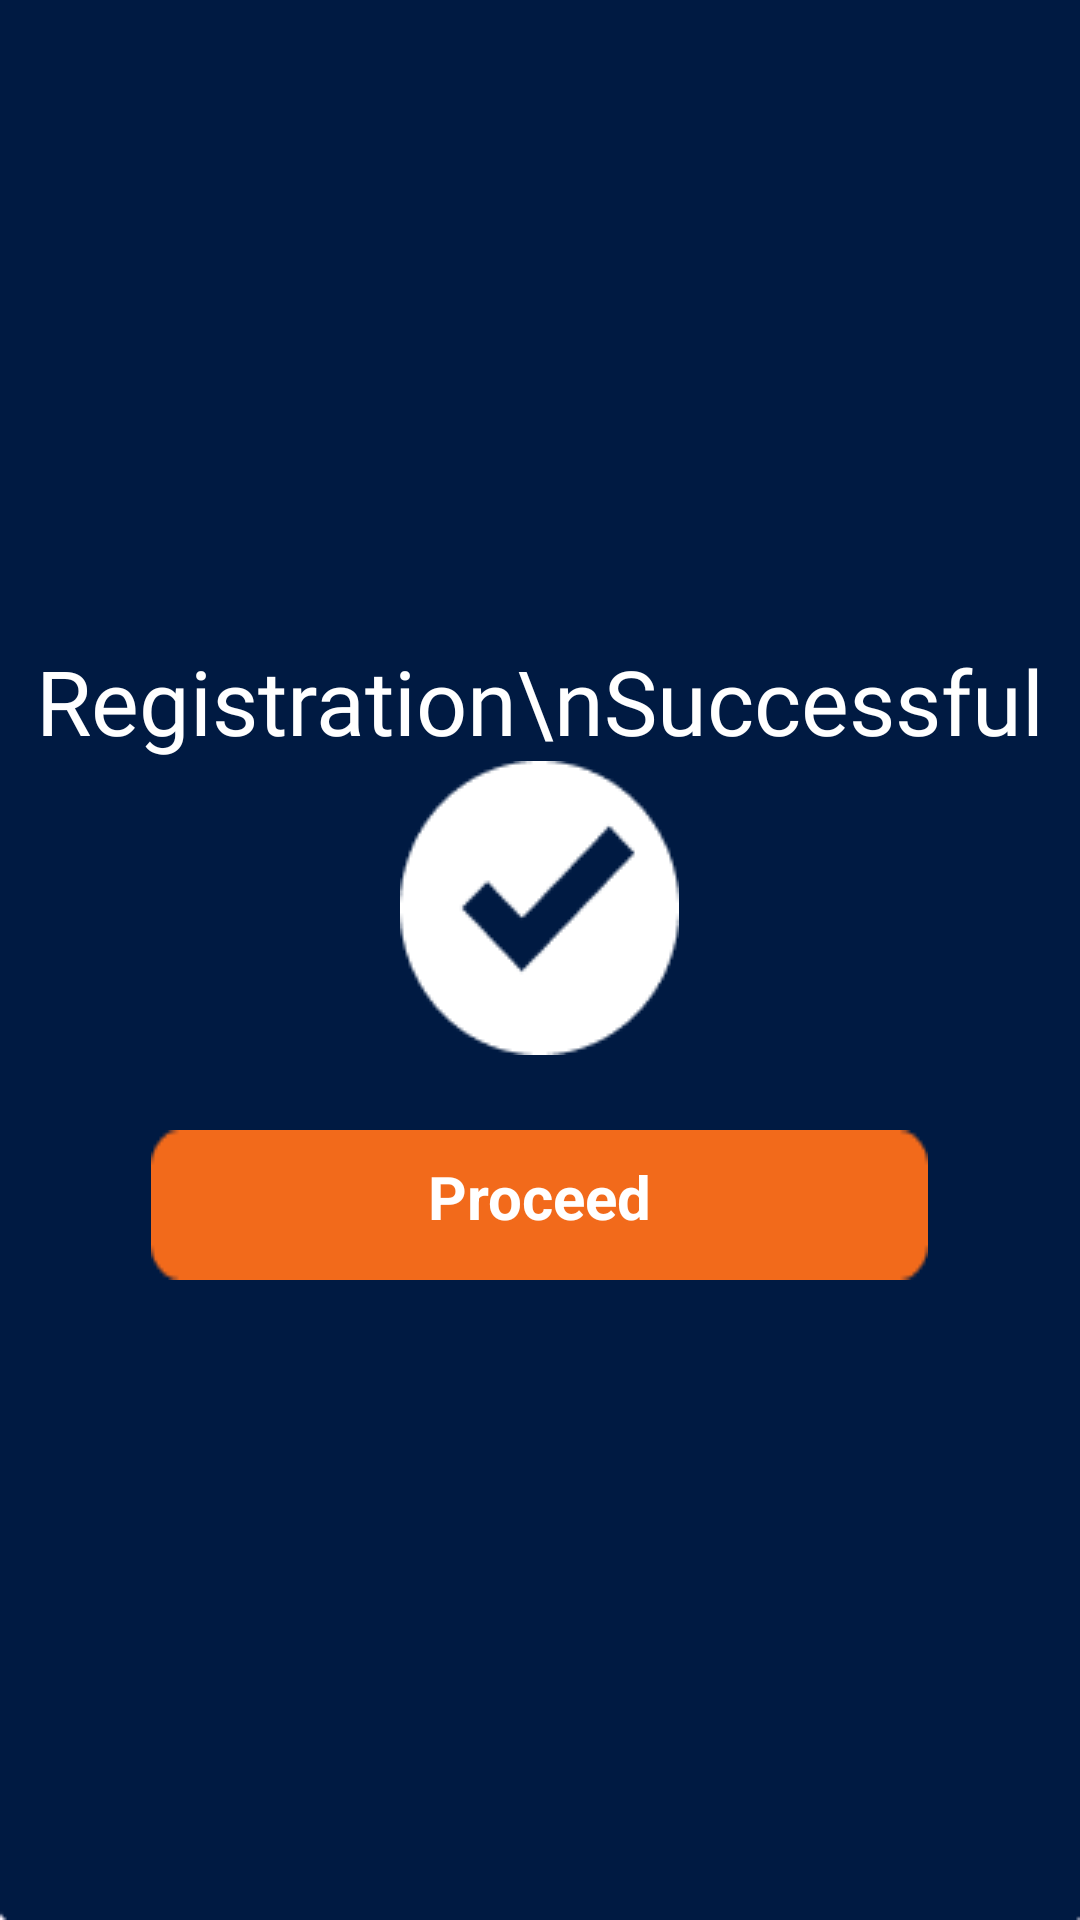

Android layout source for this screen:
<!-- AndroidManifest.xml: application theme Theme.TicketTango -->
<!-- res/layout/activity_register_success.xml -->
<?xml version="1.0" encoding="utf-8"?>
<RelativeLayout
    xmlns:android="http://schemas.android.com/apk/res/android"
    android:id="@+id/register_success"
    android:layout_width="match_parent"
    android:layout_height="match_parent"
    android:orientation="vertical"
    android:background="@drawable/background"
    >
    <LinearLayout
        android:layout_width="match_parent"
        android:layout_height="match_parent"
        android:gravity="center"
        android:orientation="vertical"

        >

        <TextView
            android:layout_width="match_parent"
            android:layout_height="wrap_content"
            android:gravity="center"
            android:text="Registration\nSuccessful"
            android:textSize = "30dp"

            android:textColor="@color/white"
            android:fontFamily="@font/poppins_semibold"
            />
        <ImageView
            android:layout_width="wrap_content"
            android:layout_height="wrap_content"
            android:contentDescription="check"
            android:background="@drawable/ic_circle_check"
            />

        <Space
            android:layout_width="match_parent"
            android:layout_height="20dp"

            />

        <FrameLayout
            android:layout_width="wrap_content"
            android:layout_height="wrap_content"

            >
            <ImageButton
                android:id="@+id/proceedBtn"
                android:layout_width="wrap_content"
                android:layout_height="wrap_content"
                android:layout_marginTop="5dp"
                android:background="@drawable/loginbtn"
                android:minHeight="50dp"
                android:tooltipText="Proceed"
                android:contentDescription="Proceed Button"
                />

            <TextView
                android:id="@+id/loginText"
                android:layout_width="wrap_content"
                android:layout_height="wrap_content"
                android:text="Proceed"
                android:textColor="@color/white"
                android:textSize="20dp"
                android:minHeight=".275in"
                android:textStyle="bold"
                android:layout_gravity="center"
                android:gravity="center"
                />
        </FrameLayout>



    </LinearLayout>
</RelativeLayout>
<!-- resources referenced by this layout -->
<resources>
  <color name="white">#FFFFFF</color>
  <!-- drawable background: png bitmap (drawable, 2671 bytes) -->
  <!-- drawable ic_circle_check: png bitmap (drawable, 1771 bytes) -->
  <!-- drawable loginbtn: png bitmap (drawable, 590 bytes) -->
  <style name="Theme.TicketTango" parent="Base.Theme.TicketTango" />
  <style name="Base.Theme.TicketTango" parent="Theme.Material3.DayNight.NoActionBar">
          
          
      </style>
</resources>
